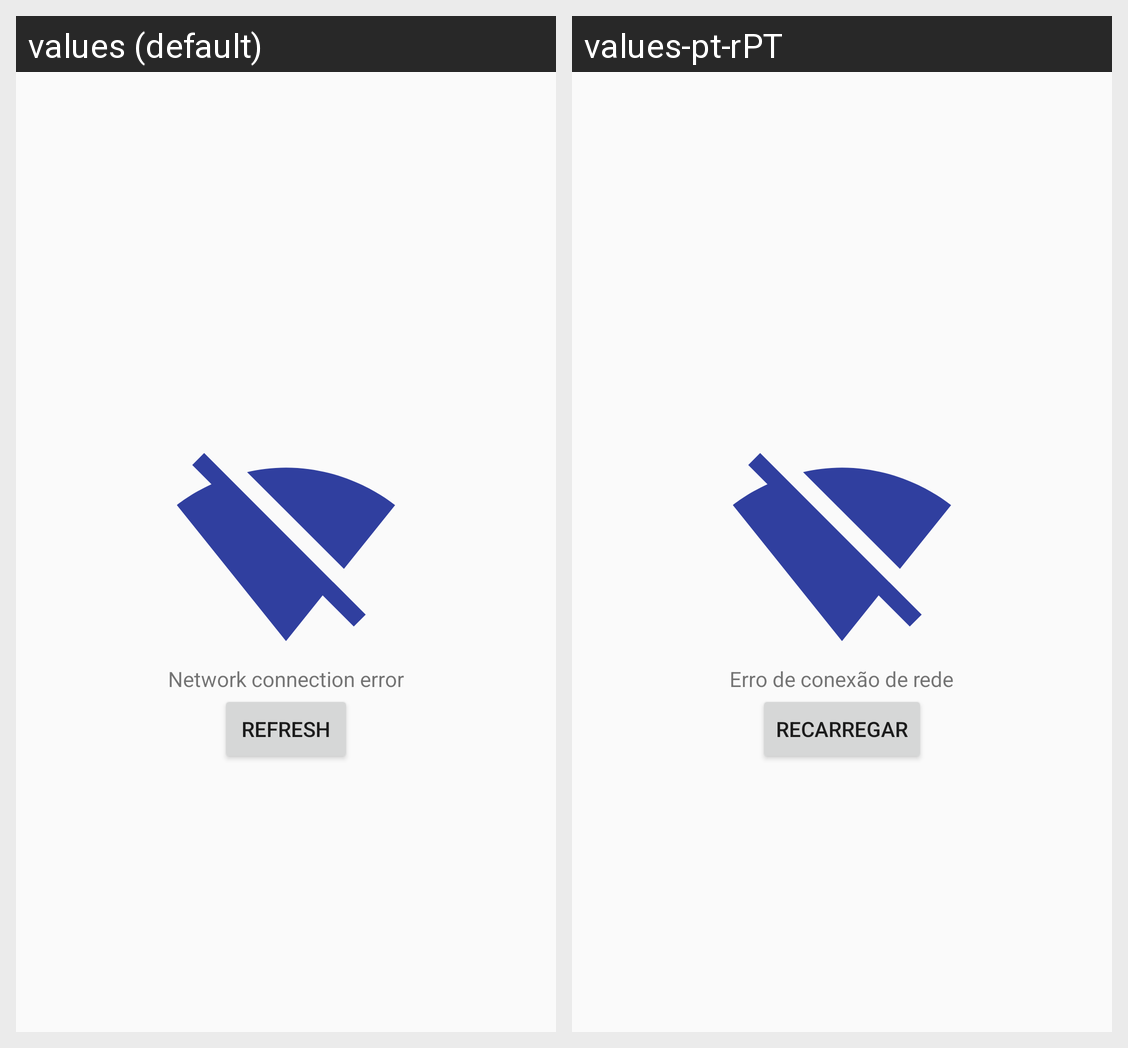

Translations of the strings shown on this Android screen, per locale in the grid:
Android screen res/layout/network_error_layout.xml rendered under 2 locales, left to right: values (default), values-pt-rPT. Device: Nexus 5 (rendered at 1080×1920; each locale shown at half size, 540×960, under a caption strip naming it); theme AppTheme.
Strings drawn on this screen, with the default value and each locale's value (text and hints the layout hard-codes, and strings that could not be matched under every locale, appear in the picture but are not listed):

network_connection_error
  values: Network connection error
  values-pt-rPT: Erro de conexão de rede

button_refresh
  values: Refresh
  values-pt-rPT: Recarregar
